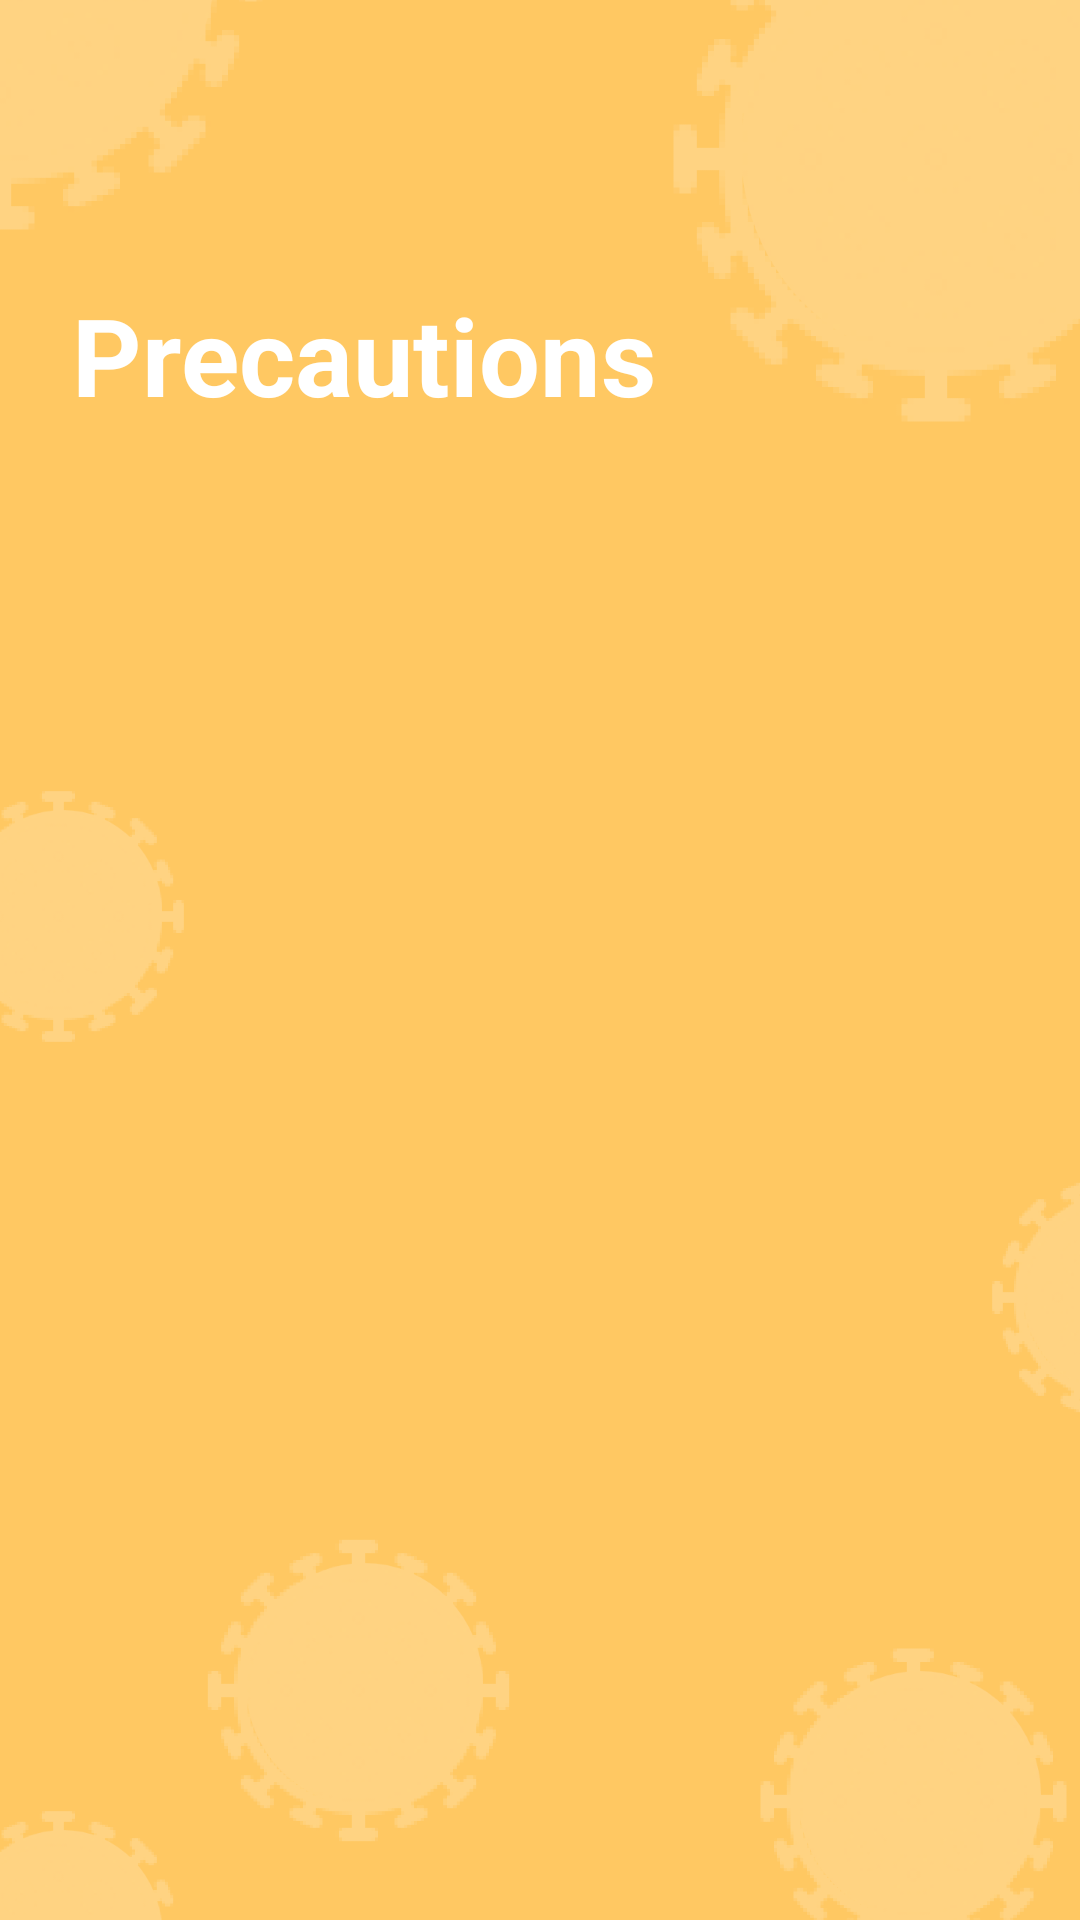

Layout XML and referenced resources for this Android screen:
<!-- AndroidManifest.xml: application theme AppTheme -->
<!-- res/layout/fragment_precaution.xml -->
<?xml version="1.0" encoding="utf-8"?>
<LinearLayout xmlns:android="http://schemas.android.com/apk/res/android"
    xmlns:tools="http://schemas.android.com/tools"
    android:layout_width="match_parent"
    android:layout_height="match_parent"
    android:background="@mipmap/precaution_background"
    xmlns:app="http://schemas.android.com/apk/res-auto"
    android:orientation="vertical"
    tools:context=".Fragments.PrecautionFragment">

    <androidx.appcompat.widget.Toolbar
        android:id="@+id/precautionToolbar"
        android:layout_width="match_parent"
        android:layout_height="180dp"
        android:paddingLeft="24dp"
        android:gravity=""
        android:minHeight="?attr/actionBarSize">

        <LinearLayout
            android:layout_width="match_parent"
            android:layout_height="match_parent"
            android:orientation="vertical">

            <ImageView
                android:id="@+id/preBackBtn"
                android:layout_width="wrap_content"
                android:layout_height="wrap_content"
                android:layout_marginTop="36dp"
                android:src="@drawable/ic_arrow_back_black_24dp"/>

            <TextView
                android:layout_width="wrap_content"
                android:layout_height="wrap_content"
                android:text="Precautions"
                android:layout_marginTop="58dp"
                android:textColor="#fff"
                android:textSize="36sp"
                android:textStyle="bold"/>

        </LinearLayout>
    </androidx.appcompat.widget.Toolbar>

    <androidx.viewpager.widget.ViewPager
        android:id="@+id/precautionViewPager"
        android:layout_width="match_parent"
        android:padding="24dp"
        android:background="@null"
        android:layout_gravity="center"
        android:layout_height="525dp"
        android:clipToPadding="false"
        android:overScrollMode="never"/>
</LinearLayout>
<!-- resources referenced by this layout -->
<resources>
  <!-- mipmap precaution_background: png bitmap (mipmap-xxxhdpi, 130515 bytes) -->
  <style name="AppTheme" parent="Theme.AppCompat.Light.NoActionBar">
          
          <item name="colorPrimary">@color/colorPrimary</item>
          <item name="colorPrimaryDark">@color/colorPrimaryDark</item>
          <item name="colorAccent">@color/colorAccent</item>
          <item name="android:windowTranslucentStatus">true</item>
          <item name="android:windowTranslucentNavigation">true</item>
      </style>
  <!-- not gathered from this repository: default colours our renderer supplied (Android Studio template values) -->
  <color name="colorPrimary">#FF6200EE</color>
  <color name="colorPrimaryDark">#FF3700B3</color>
  <color name="colorAccent">#FF03DAC5</color>
</resources>
